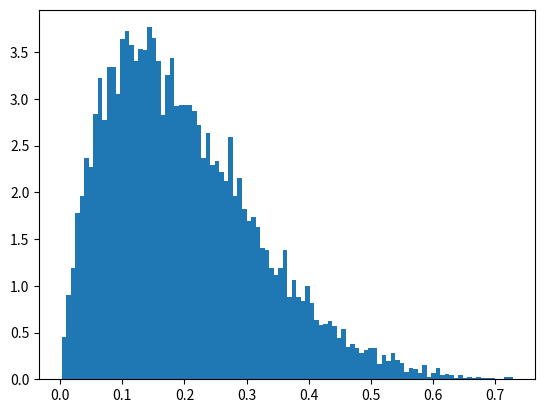

Here is the Python script that generated this plot:
import numpy as np
import matplotlib.pyplot as plt
import math
from numpy import random

def fraction(alpha):
    u1 = np.random.uniform()
    A = (1/np.exp(1)) + (1/alpha)
    c = A/math.gamma(alpha)
    if u1*alpha*A<1:
        x = math.pow(u1*alpha*A, 1/alpha)
        u2 = np.random.uniform(0,1)
        if u2 <= np.exp(-x)/A:
            return x
        else:
            return fraction(alpha)
    else:
        x = -np.log(A)-np.log(1-u1)
        u2 = np.random.uniform(0,1)
        if u2 <= math.pow(x, alpha-1):
            return x
        else:
            return fraction(alpha)
        

def integer(alpha):
    n = alpha
    y = 0
    while n != 0:
        u = np.random.uniform(0, 1)
        t = -np.log(u)
        y = y + t
        n = n - 1
    return y

def gamma(alpha,n):
    x = list()
    if alpha == int(alpha):
        for i in range(n):
            x.append(integer(alpha))
        
    elif alpha>0 and alpha<1:
        for i in range(n):
            x.append(fraction(alpha))
    else:
        alpha1 = int(alpha)
        alpha2 = alpha - alpha1

        for i in range(n):
            x.append(integer(alpha1) + fraction(alpha2))

    return x

def beta(alpha1, alpha2,n):
    Z = list()
    x = gamma(alpha1,n)
    y = gamma(alpha2,n)
    for i in range(n):
        Z.append(x[i]/(x[i]+y[i]))
    return Z

alpha1 = 2
alpha2 = 8
n = 10000
z = beta(alpha1, alpha2, n)
plt.hist(z, bins = 100, density=True)
plt.show()